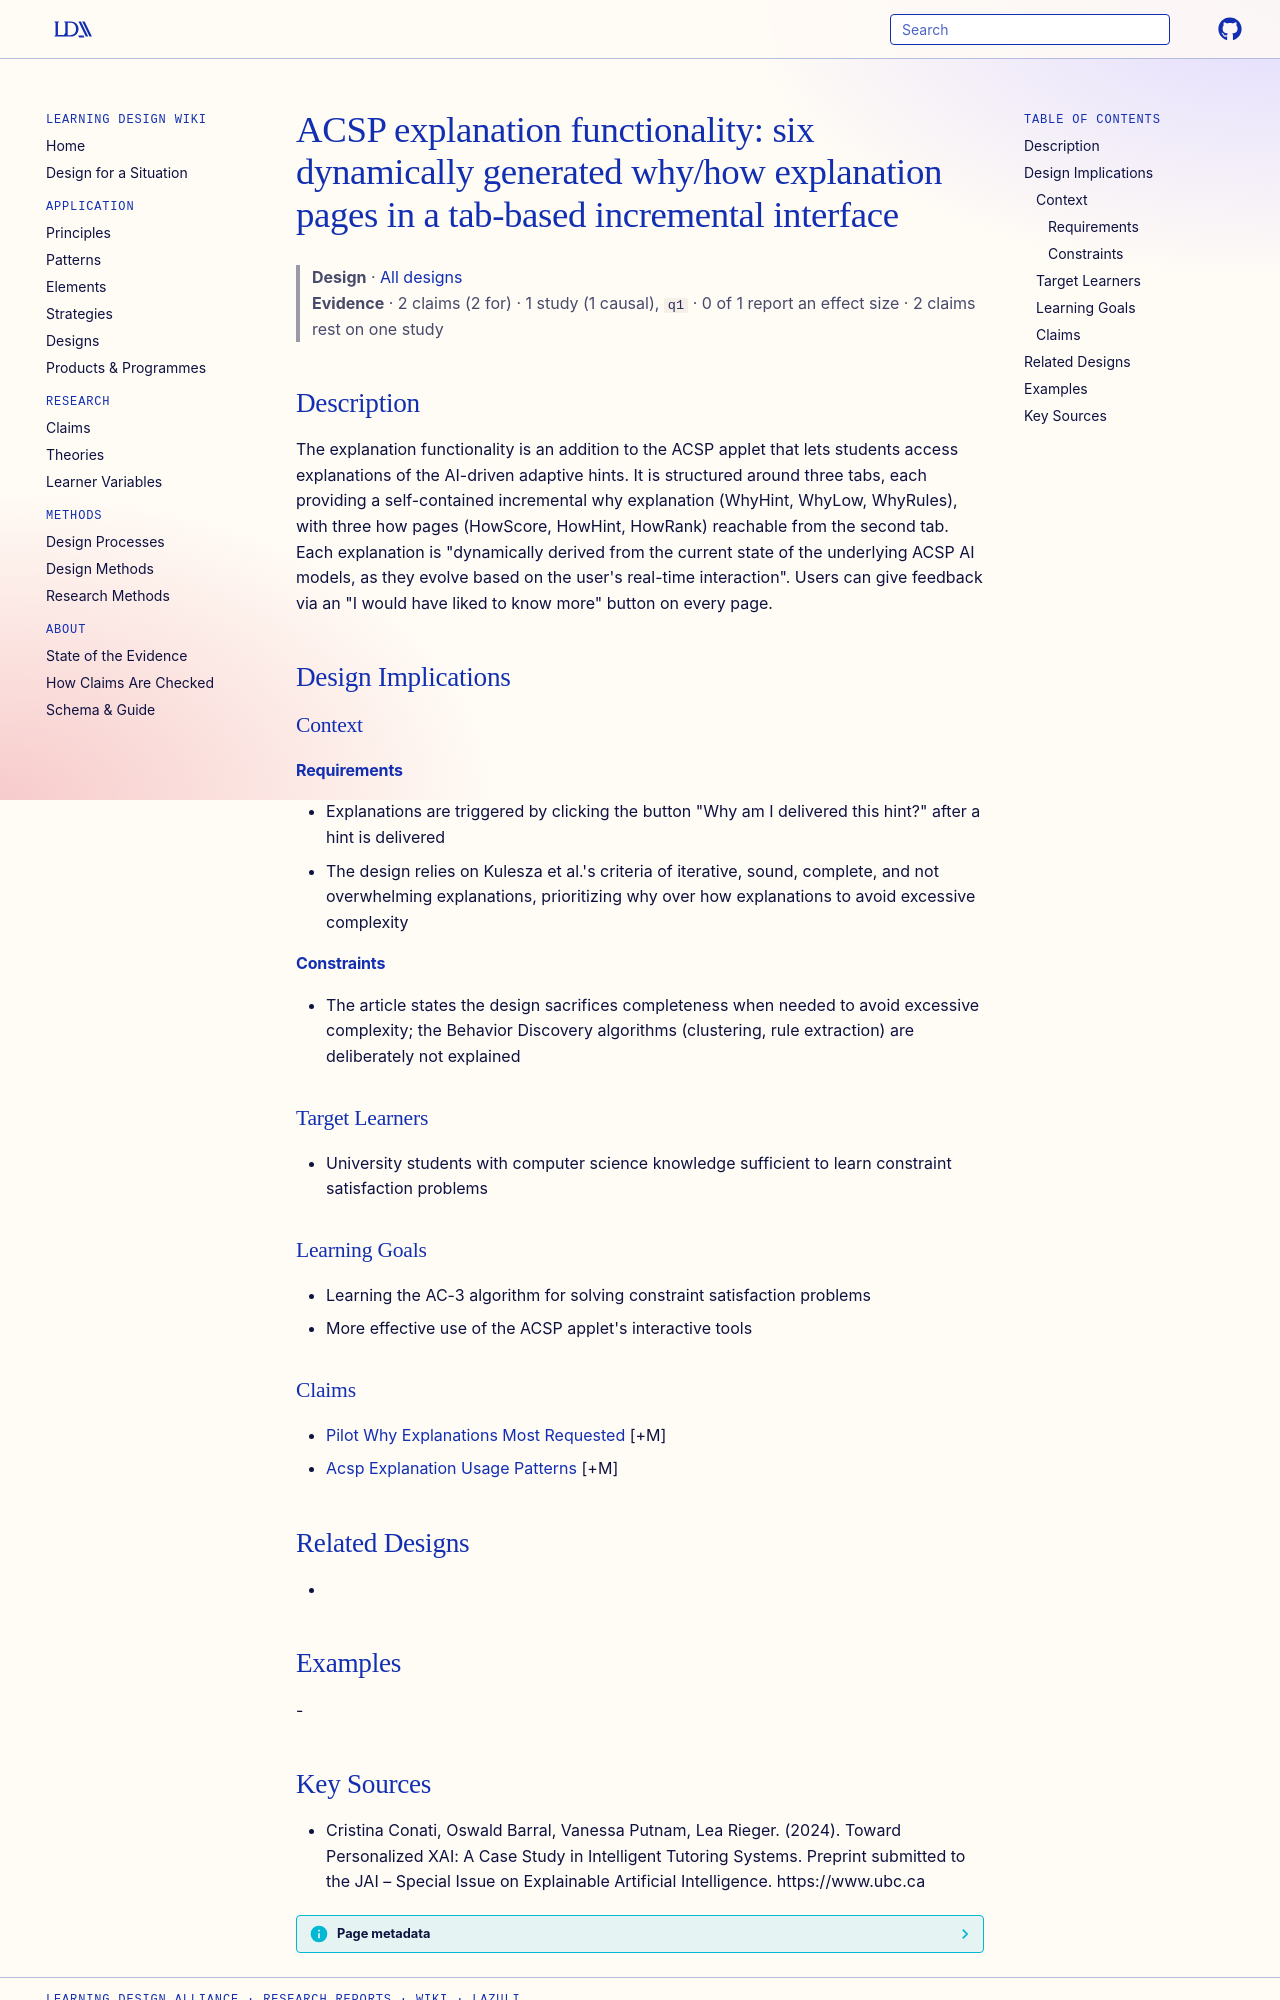

repository: Learning-Design-Alliance/learning-wiki · page: designs/acsp-explanation-functionality/index.html · generator: mkdocs

---
type: design
id: acsp-explanation-functionality
title: "ACSP explanation functionality: six dynamically generated why/how explanation pages in a tab-based incremental interface"
description: The explanation functionality is an addition to the ACSP applet that lets students access explanations of the AI-driven adaptive hints.
status: review
generated:
  by: "process:settle-candidates"
  at: 2026-11-18
sources:
  - id: cristina-conati-2024
    resource: "https://www.ubc.ca"
    title: "Cristina Conati, Oswald Barral, Vanessa Putnam, Lea Rieger. (2024). Toward Personalized XAI: A Case Study in Intelligent Tutoring Systems. Preprint submitted to the JAI – Special Issue on Explainable Artificial Intelligence. https://www.ubc.ca"
    author: Cristina Conati, Oswald Barral, Vanessa Putnam, Lea Rieger
---

# ACSP explanation functionality: six dynamically generated why/how explanation pages in a tab-based incremental interface

> **Design** · [All designs](index.md)
> **Evidence** · 2 claims (2 for) · 1 study (1 causal), `q1` · 0 of 1 report an effect size · 2 claims rest on one study

## Description
The explanation functionality is an addition to the ACSP applet that lets students access explanations of the AI-driven adaptive hints. It is structured around three tabs, each providing a self-contained incremental why explanation (WhyHint, WhyLow, WhyRules), with three how pages (HowScore, HowHint, HowRank) reachable from the second tab. Each explanation is "dynamically derived from the current state of the underlying ACSP AI models, as they evolve based on the user's real-time interaction". Users can give feedback via an "I would have liked to know more" button on every page.

## Design Implications

### Context
#### Requirements
- Explanations are triggered by clicking the button "Why am I delivered this hint?" after a hint is delivered
- The design relies on Kulesza et al.'s criteria of iterative, sound, complete, and not overwhelming explanations, prioritizing why over how explanations to avoid excessive complexity
#### Constraints
- The article states the design sacrifices completeness when needed to avoid excessive complexity; the Behavior Discovery algorithms (clustering, rule extraction) are deliberately not explained

### Target Learners
- University students with computer science knowledge sufficient to learn constraint satisfaction problems

### Learning Goals
- Learning the AC-3 algorithm for solving constraint satisfaction problems
- More effective use of the ACSP applet's interactive tools

### Claims
- [Pilot Why Explanations Most Requested](../claims/pilot-why-explanations-most-requested.md) [+M]
- [Acsp Explanation Usage Patterns](../claims/acsp-explanation-usage-patterns.md) [+M]

## Related Designs
- 

## Examples
-
